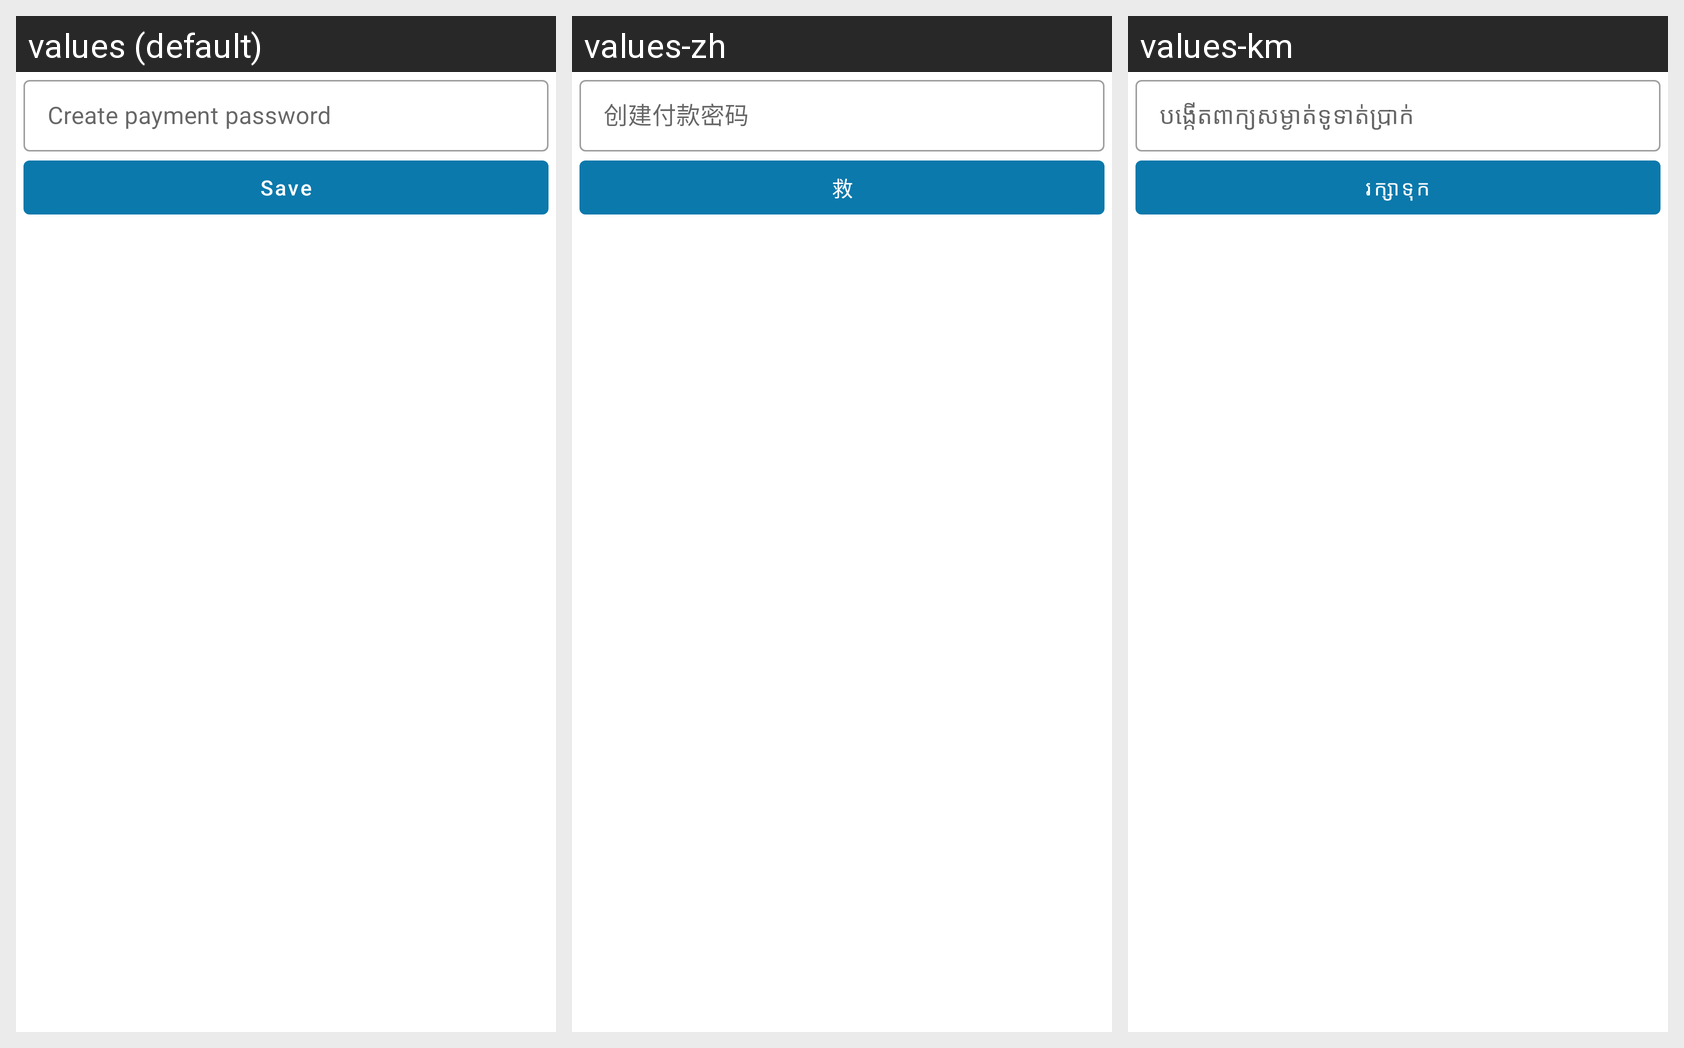

For this localized Android screen grid, give each drawn string resource with its value in every locale shown.
Android screen res/layout/fragment_new_payment_password.xml rendered under 3 locales, left to right: values (default), values-zh, values-km. Device: Nexus 5 (rendered at 1080×1920; each locale shown at half size, 540×960, under a caption strip naming it); theme Theme.Shrine.
Strings drawn on this screen, with the default value and each locale's value (text and hints the layout hard-codes, and strings that could not be matched under every locale, appear in the picture but are not listed):

create_payment_password
  values: Create payment password
  values-zh: 创建付款密码
  values-km: បង្កើតពាក្យសម្ងាត់ទូទាត់ប្រាក់

save
  values: Save
  values-zh: 救
  values-km: រក្សាទុក
